2-way image classification set "gothic" from GitHub (Our-Magic-Journey/gothic-zoologist); label vocabulary: orc warrior, scavenger.

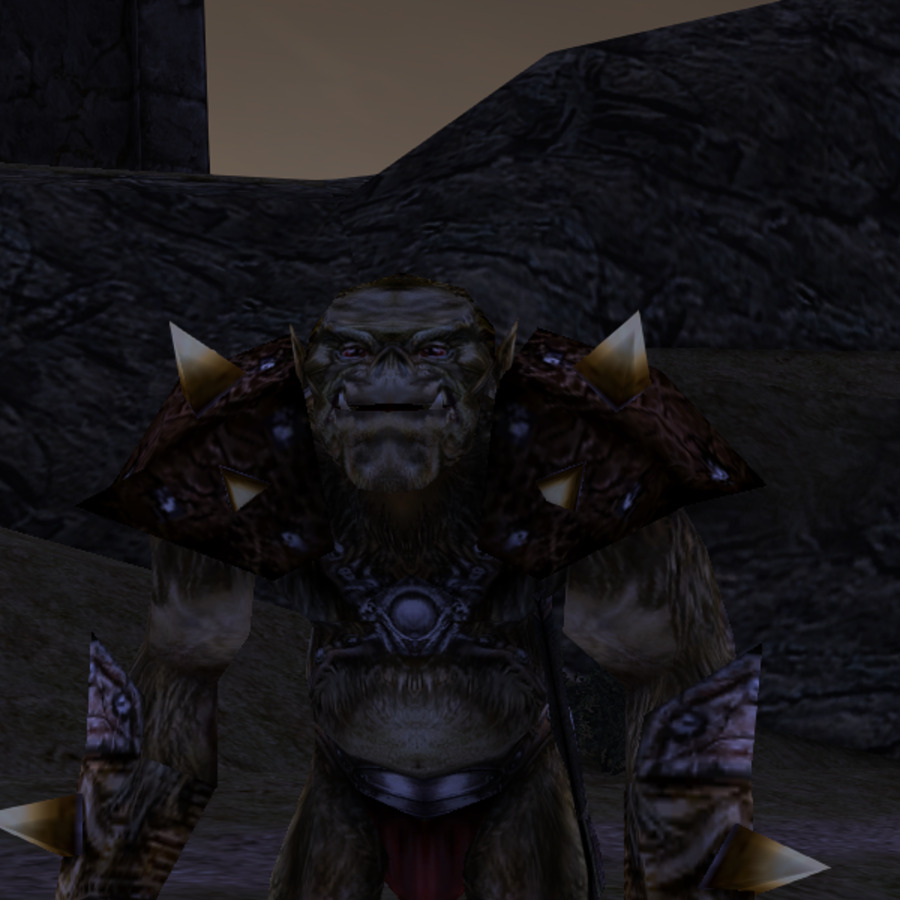
Label: orc warrior

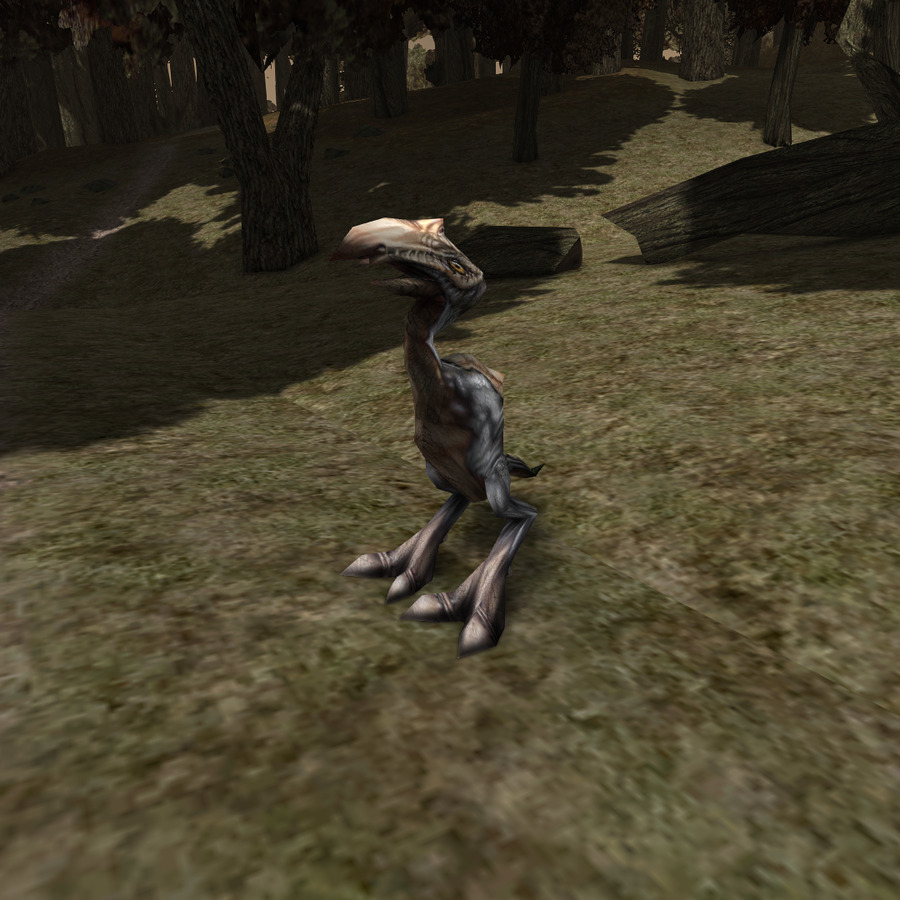
Label: scavenger

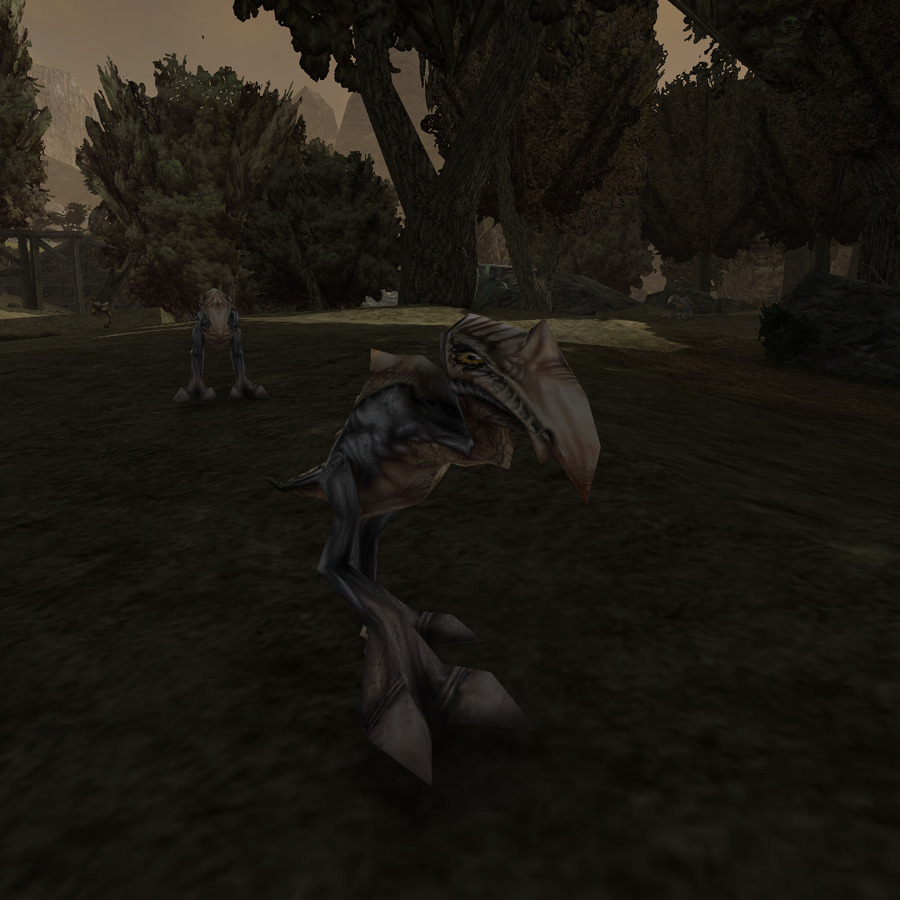
Label: scavenger

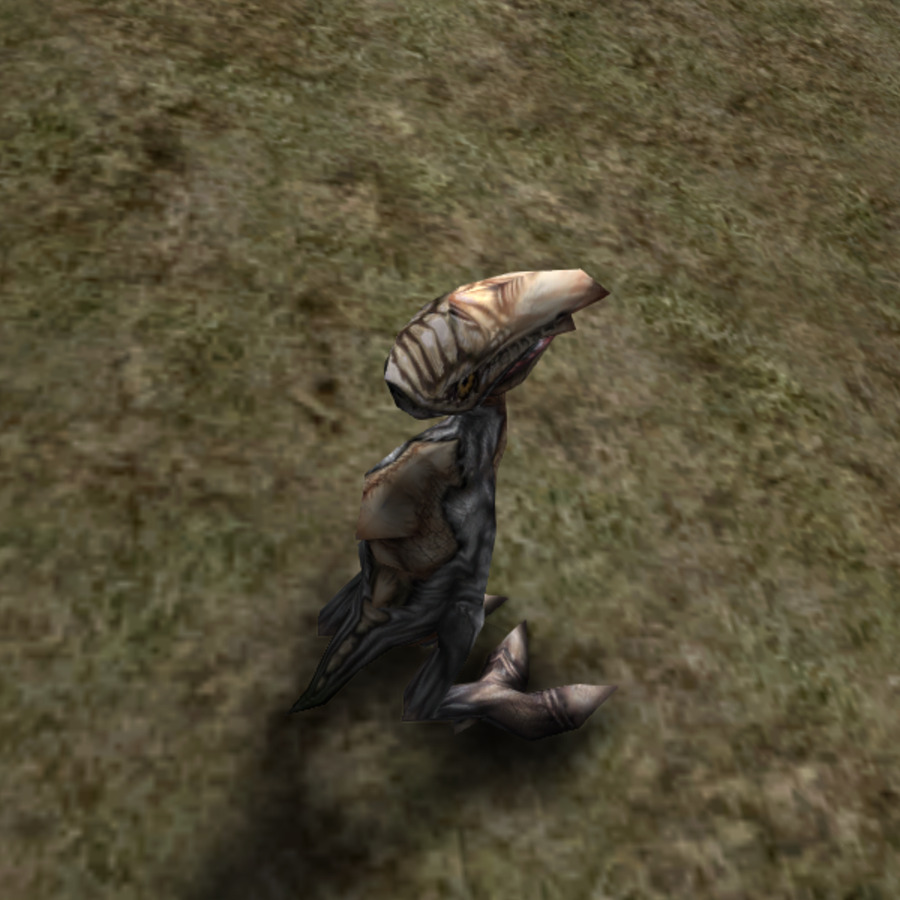
Label: scavenger

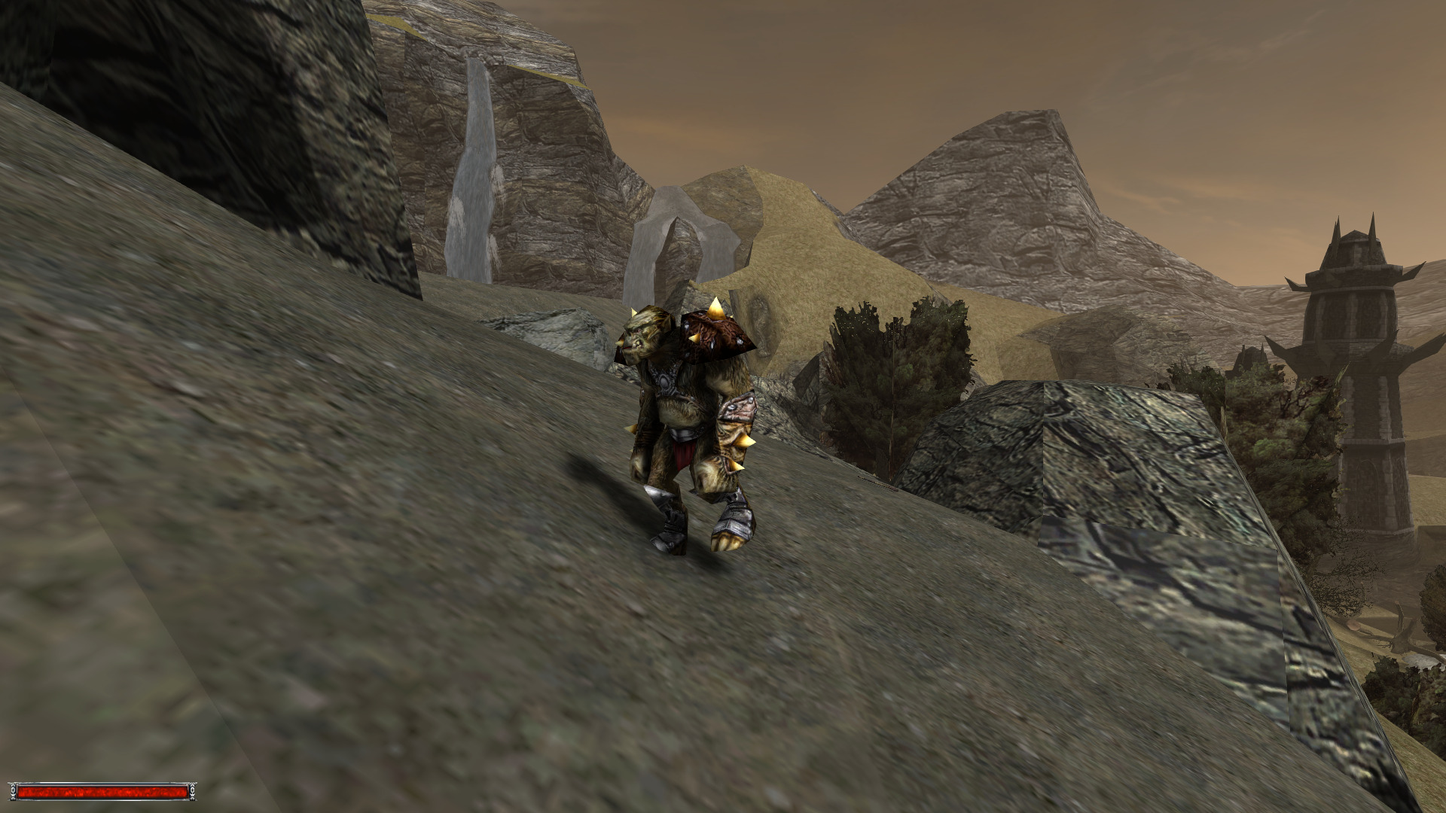
Label: orc warrior

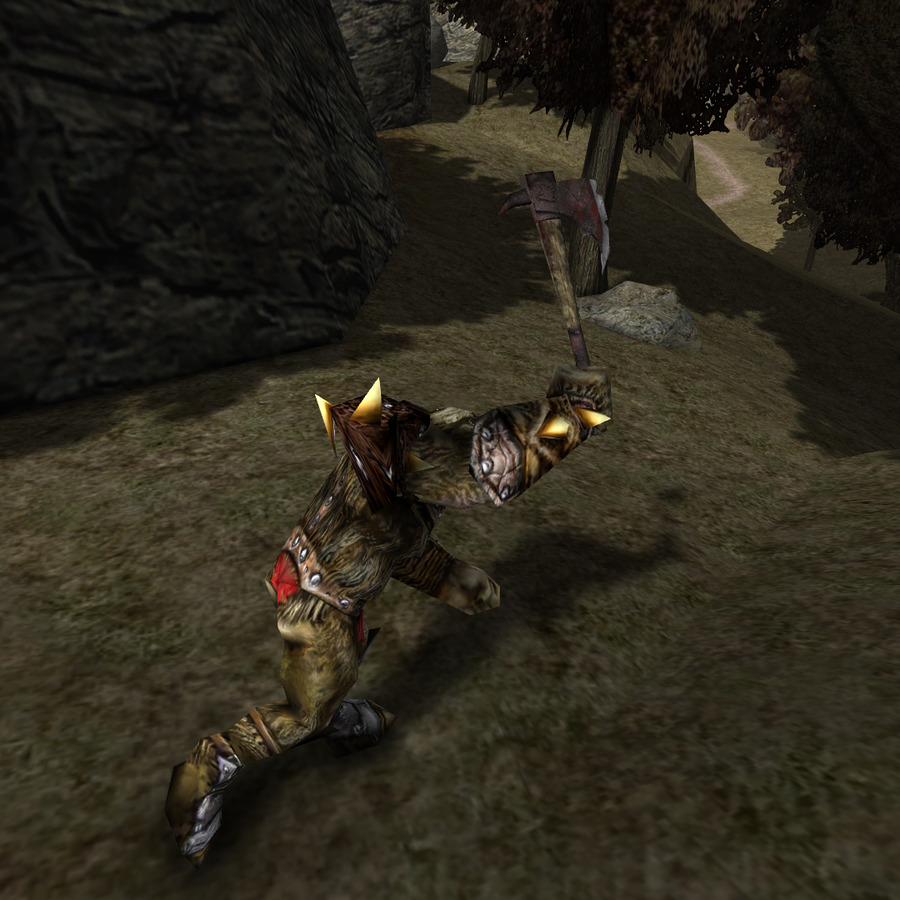
Label: orc warrior
